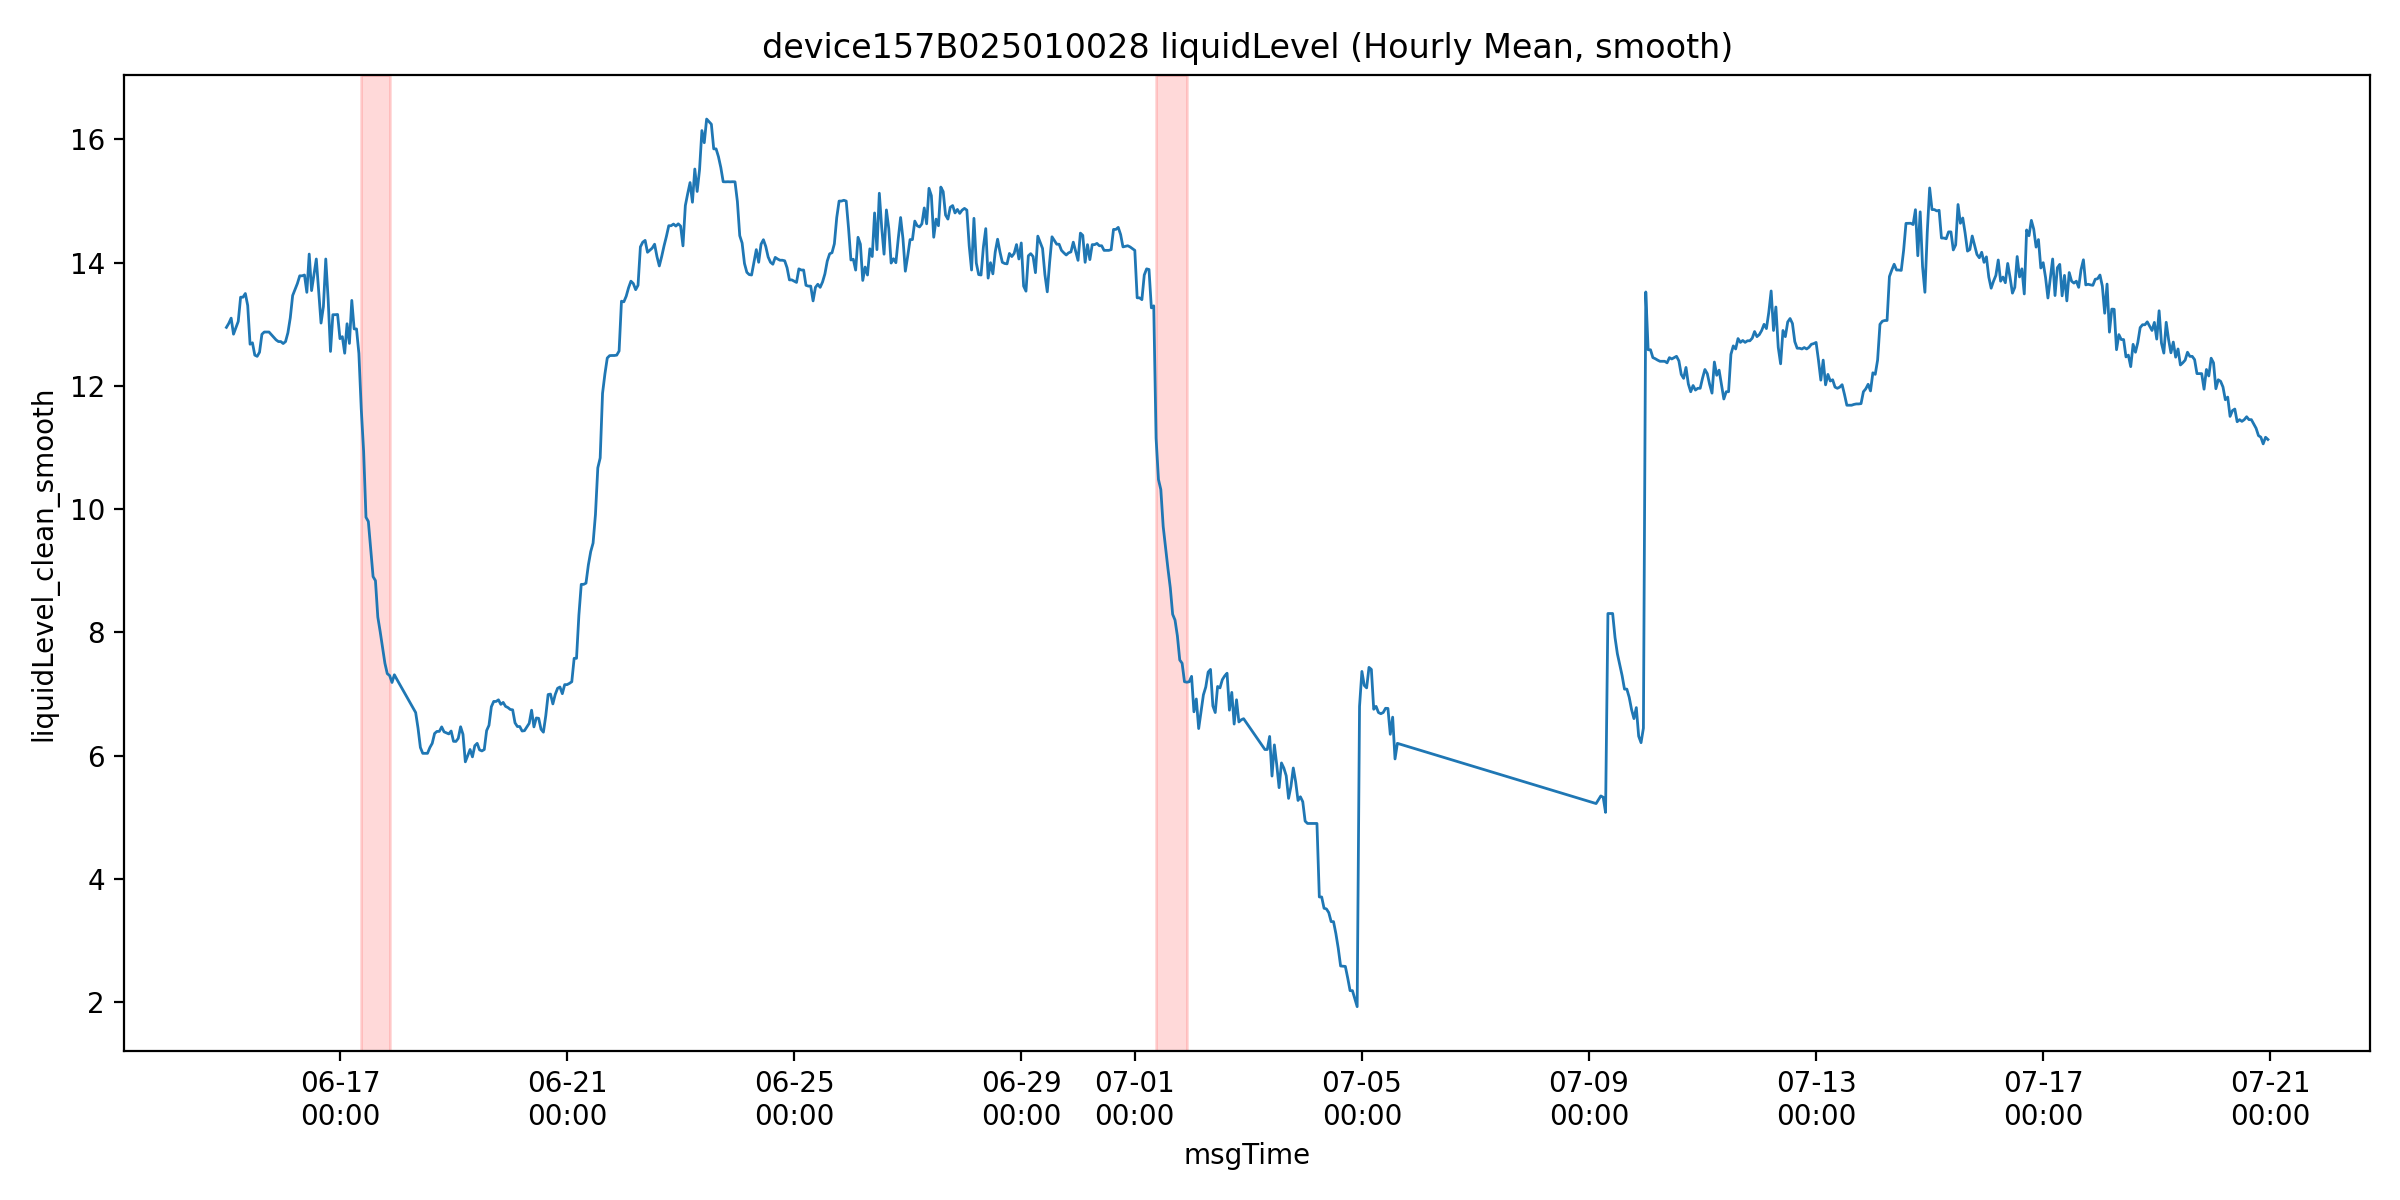

Data behind this chart, as committed beside it:
msgTime, liquidLevelValue, liquidLevel_clean, is_outlier, liquidLevel_clean_smooth, roll_slope, mask_final, is_drain
2025-06-15 00:00:00, 12.95, 12.95, 0.0, 12.95, , False, False
2025-06-15 01:00:00, 13.02, 13.02, 0.0, 13.02, , False, False
2025-06-15 02:00:00, 13.1, 13.1, 0.0, 13.1, , False, False
2025-06-15 03:00:00, 12.84, 12.84, 0.0, 12.84, , False, False
2025-06-15 04:00:00, 12.94, 12.94, 0.0, 12.94, , False, False
2025-06-15 05:00:00, 13.05, 13.05, 0.0, 13.05, 0.0003429, False, False
2025-06-15 06:00:00, 13.44, 13.44, 0.0, 13.44, 0.05914, False, False
2025-06-15 07:00:00, 13.64, 13.64, 0.0, 13.44, 0.1029, False, False
2025-06-15 08:00:00, 13.5, 13.5, 0.0, 13.5, 0.148, False, False
2025-06-15 09:00:00, 13.31, 13.31, 0.0, 13.31, 0.09054, False, False
2025-06-15 10:00:00, 12.68, 12.68, 0.0, 12.68, -0.06263, False, False
2025-06-15 11:00:00, 12.7, 12.7, 0.0, 12.7, -0.1767, False, False
2025-06-15 12:00:00, 12.5, 12.5, 0.0, 12.5, -0.2208, True, False
2025-06-15 13:00:00, 12.48, 12.48, 0.0, 12.48, -0.2141, True, False
2025-06-15 14:00:00, 12.55, 12.55, 0.0, 12.55, -0.131, False, False
2025-06-15 15:00:00, 12.84, 12.84, 0.0, 12.84, 0.009314, False, False
2025-06-15 16:00:00, 12.93, 12.93, 0.0, 12.88, 0.05589, False, False
2025-06-15 17:00:00, 12.99, 12.99, 0.0, 12.88, 0.09574, False, False
2025-06-15 18:00:00, 12.88, 12.88, 0.0, 12.88, 0.0856, False, False
2025-06-15 19:00:00, 12.83, 12.83, 0.0, 12.83, 0.04403, False, False
2025-06-15 20:00:00, 12.79, 12.79, 0.0, 12.79, -0.01017, False, False
2025-06-15 21:00:00, 12.75, 12.75, 0.0, 12.75, -0.0266, False, False
2025-06-15 22:00:00, 12.68, 12.68, 0.0, 12.72, -0.03429, False, False
2025-06-15 23:00:00, 12.72, 12.72, 0.0, 12.72, -0.03311, False, False
2025-06-16 00:00:00, 12.69, 12.69, 0.0, 12.69, -0.02766, False, False
2025-06-16 01:00:00, 12.56, 12.56, 0.0, 12.72, -0.01534, False, False
2025-06-16 02:00:00, 12.86, 12.86, 0.0, 12.86, 0.0158, False, False
2025-06-16 03:00:00, 13.11, 13.11, 0.0, 13.11, 0.0684, False, False
2025-06-16 04:00:00, 13.47, 13.47, 0.0, 13.47, 0.1467, False, False
2025-06-16 06:00:00, 13.66, 13.66, 0.0, 13.66, 0.1823, False, False
2025-06-16 07:00:00, 13.79, 13.79, 0.0, 13.79, 0.1848, False, False
2025-06-16 08:00:00, 13.86, 13.86, 0.0, 13.79, 0.1545, False, False
2025-06-16 09:00:00, 13.8, 13.8, 0.0, 13.8, 0.1084, False, False
2025-06-16 10:00:00, 13.52, 13.52, 0.0, 13.52, 0.02316, False, False
2025-06-16 11:00:00, 14.14, 14.14, 0.0, 14.14, 0.04569, False, False
2025-06-16 12:00:00, 13.55, 13.55, 0.0, 13.55, -0.01206, False, False
2025-06-16 13:00:00, 13.8, 13.8, 0.0, 13.8, -0.002086, False, False
2025-06-16 14:00:00, 14.06, 14.06, 0.0, 14.06, 0.04429, False, False
2025-06-16 16:00:00, 13.02, 13.02, 0.0, 13.02, -0.08151, False, False
2025-06-16 17:00:00, 13.29, 13.29, 0.0, 13.29, -0.1405, False, False
2025-06-16 18:00:00, 14.06, 14.06, 0.0, 14.06, -0.01882, False, False
2025-06-16 19:00:00, 13.41, 13.41, 0.0, 13.41, -0.05529, False, False
2025-06-16 20:00:00, 12.56, 12.56, 0.0, 12.56, -0.1472, False, False
2025-06-16 21:00:00, 13.16, 13.16, 0.0, 13.16, -0.0614, False, False
2025-06-16 22:00:00, 13.6, 13.6, 0.0, 13.16, -0.1205, False, False
2025-06-16 23:00:00, 13.16, 13.16, 0.0, 13.16, -0.1335, False, False
2025-06-17 00:00:00, 12.77, 12.77, 0.0, 12.77, -0.04071, False, False
2025-06-17 01:00:00, 12.8, 12.8, 0.0, 12.8, 0.001057, False, False
2025-06-17 02:00:00, 12.53, 12.53, 0.0, 12.53, -0.131, False, False
2025-06-17 03:00:00, 13.01, 13.01, 0.0, 13.01, -0.07397, False, False
2025-06-17 04:00:00, 12.69, 12.69, 0.0, 12.69, -0.05409, False, False
2025-06-17 05:00:00, 13.39, 13.39, 0.0, 13.39, 0.09294, False, False
2025-06-17 06:00:00, 12.93, 12.93, 0.0, 12.93, 0.0822, False, False
2025-06-17 07:00:00, 13.5, 13.5, 0.0, 12.93, 0.06903, False, False
2025-06-17 08:00:00, 12.53, 12.53, 0.0, 12.53, -0.06194, False, False
2025-06-17 09:00:00, 11.63, 11.63, 0.0, 11.63, -0.2254, True, True
2025-06-17 10:00:00, 10.94, 10.94, 0.0, 10.94, -0.4722, True, True
2025-06-17 11:00:00, 9.869, 9.869, 0.0, 9.869, -0.6324, True, True
2025-06-17 12:00:00, 9.8, 9.8, 0.0, 9.8, -0.6939, True, True
2025-06-17 13:00:00, 9.362, 9.362, 0.0, 9.362, -0.6395, True, True
... 689 more rows
